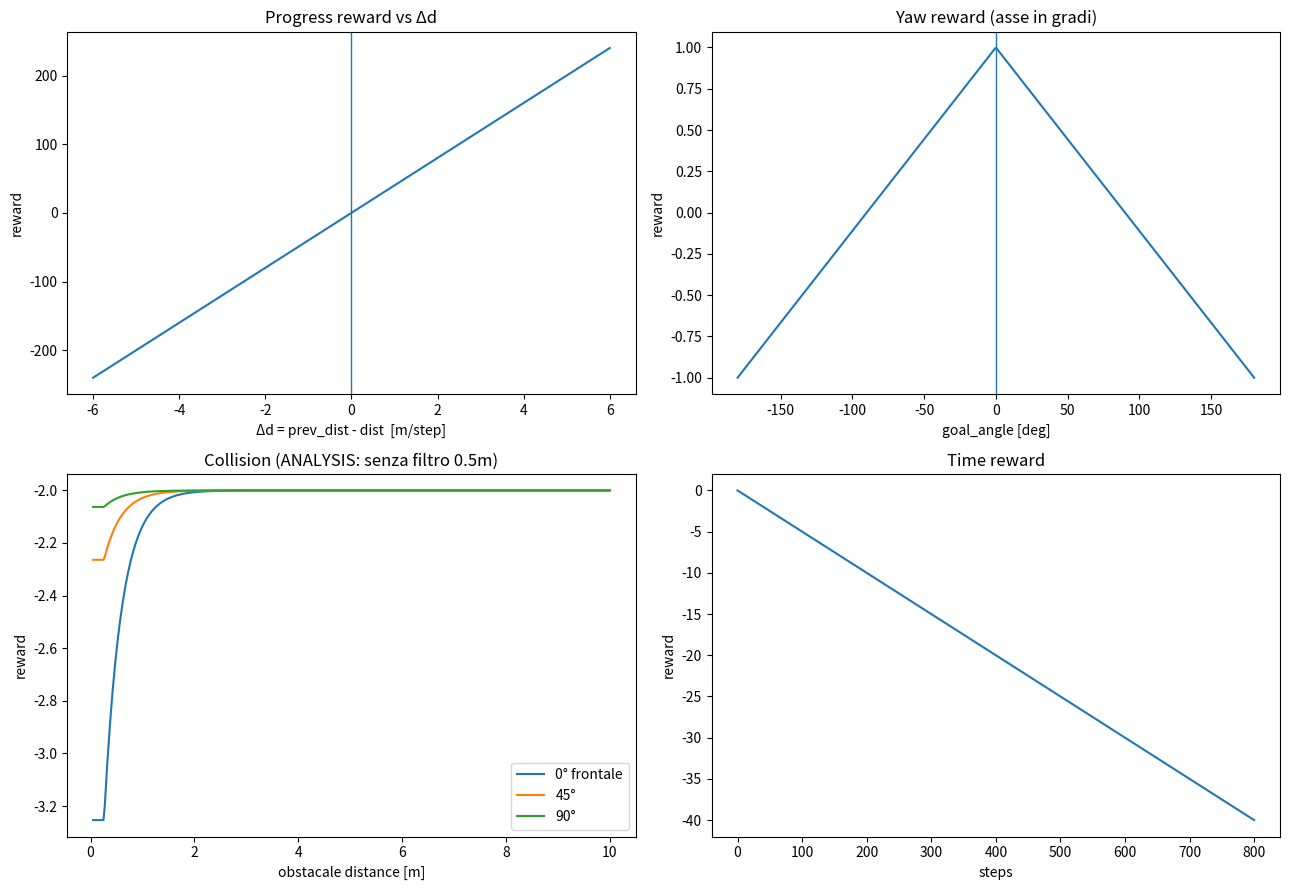

This figure's Python source:
import numpy as np
import matplotlib.pyplot as plt
import math

# -----------------------------
# PARAMETRI
# -----------------------------
w_progress = 40.0
w_yaw = 1.0
w_collision = 2.0
r_time = -0.05
max_steps_per_episode = 800

# Progress reward
DELTA_DIST_MAX = 6  # [m/step] <-- PARAMETRO CHIAVE

LIDAR_MAX_RANGE = 10.0

N_BEAMS = 181
FOV = np.pi  # [-90°, +90°]

MAX_WEIGHT = 10.0
POWER = 6
RANGE_VALID_MAX = 0.5
ROBOT_RADIUS = 0.25
DECAY_K = 3.0

# -----------------------------
# Funzioni
# -----------------------------
def compute_directional_weights(relative_angles, max_weight=MAX_WEIGHT, power=POWER):
    raw_weights = (np.cos(relative_angles)) ** power + 0.1
    scaled_weights = raw_weights * (max_weight / np.max(raw_weights))
    normalized_weights = scaled_weights / np.sum(scaled_weights)
    return normalized_weights

def compute_weighted_obstacle_reward_as_is(front_ranges, front_angles):
    # identica alla tua logica
    front_ranges = np.array(front_ranges, dtype=float)
    front_angles = np.array(front_angles, dtype=float)

    valid_mask = front_ranges <= RANGE_VALID_MAX
    if not np.any(valid_mask):
        return 0.0

    r = front_ranges[valid_mask]
    a = front_angles[valid_mask]

    relative_angles = np.unwrap(a)
    relative_angles[relative_angles > np.pi] -= 2 * np.pi

    weights = compute_directional_weights(relative_angles, max_weight=MAX_WEIGHT)

    safe_dists = np.clip(r - ROBOT_RADIUS, 1e-2, 3.5)
    decay = np.exp(-DECAY_K * safe_dists)
    weighted_decay = np.dot(weights, decay)

    return - (1.0 + 4.0 * weighted_decay)

def compute_weighted_obstacle_reward_analysis(front_ranges, front_angles):
    """
    Versione SOLO per analisi:
    - nessun filtro a 0.5m
    - pesi calcolati su tutti gli angoli
    - decay su tutti i raggi (quelli lontani contribuiscono poco perché exp(-k*dist))
    """
    r = np.array(front_ranges, dtype=float)
    a = np.array(front_angles, dtype=float)

    relative_angles = np.unwrap(a)
    relative_angles[relative_angles > np.pi] -= 2 * np.pi
    weights = compute_directional_weights(relative_angles, max_weight=MAX_WEIGHT)

    safe_dists = np.clip(r - ROBOT_RADIUS, 1e-2, 3.5)
    decay = np.exp(-DECAY_K * safe_dists)
    weighted_decay = np.dot(weights, decay)

    return - (1.0 + 4.0 * weighted_decay)

def yaw_reward(goal_angle_rad):
    return w_yaw * (1.0 - (2.0 * np.abs(goal_angle_rad) / np.pi))

def progress_reward(delta_dist, delta_dist_max=DELTA_DIST_MAX):
    delta_clipped = np.clip(delta_dist,
                             -delta_dist_max,
                             +delta_dist_max)
    return w_progress * delta_clipped

def time_reward(steps):
    return r_time * steps

def scan_with_single_obstacle(front_angles, obstacle_angle, obstacle_distance,
                              lidar_max_range=LIDAR_MAX_RANGE, beam_spread=5):
    ranges = np.full_like(front_angles, fill_value=lidar_max_range, dtype=float)
    idx = int(np.argmin(np.abs(front_angles - obstacle_angle)))
    lo = max(0, idx - beam_spread)
    hi = min(len(ranges), idx + beam_spread + 1)
    ranges[lo:hi] = obstacle_distance
    return ranges

# -----------------------------
# Domini
# -----------------------------
delta_d = np.linspace( -DELTA_DIST_MAX,
                       DELTA_DIST_MAX,
                       400)

steps = np.arange(0, max_steps_per_episode + 1)

angles_deg = np.linspace(-180, 180, 600)
angles_rad = np.deg2rad(angles_deg)

front_angles = np.linspace(-FOV/2, FOV/2, N_BEAMS)
obstacle_distances = np.linspace(0.05, LIDAR_MAX_RANGE, 400)

obstacle_cases = [
    ("0° frontale", np.deg2rad(0.0)),
    ("45°", np.deg2rad(45.0)),
    ("90°", np.deg2rad(90.0)),
]

# -----------------------------
# Curve
# -----------------------------
r_prog = progress_reward(delta_d)
r_yaw = yaw_reward(angles_rad)
r_t = time_reward(steps)

collision_as_is = {}
collision_analysis = {}

for label, a in obstacle_cases:
    vals1, vals2 = [], []
    for d_obs in obstacle_distances:
        scan = scan_with_single_obstacle(front_angles, a, d_obs, beam_spread=5)
        vals1.append(w_collision * compute_weighted_obstacle_reward_as_is(scan, front_angles))
        vals2.append(w_collision * compute_weighted_obstacle_reward_analysis(scan, front_angles))
    collision_as_is[label] = np.array(vals1)
    collision_analysis[label] = np.array(vals2)

# -----------------------------
# Time
# -----------------------------
steps = np.arange(0, max_steps_per_episode + 1)
r_t = time_reward(steps)

# -----------------------------
# Plot
# -----------------------------
fig = plt.figure(figsize=(13, 9))

ax1 = plt.subplot(2, 2, 1)
ax1.plot(delta_d, r_prog)
ax1.axvline(0.0, linewidth=1)
ax1.set_title("Progress reward vs Δd")
ax1.set_xlabel("Δd = prev_dist - dist  [m/step]")
ax1.set_ylabel("reward")

ax2 = plt.subplot(2, 2, 2)
ax2.plot(angles_deg, r_yaw)
ax2.axvline(0.0, linewidth=1)
ax2.set_title("Yaw reward (asse in gradi)")
ax2.set_xlabel("goal_angle [deg]")
ax2.set_ylabel("reward")

"""ax3 = plt.subplot(2, 2, 3)
for label, curve in collision_as_is.items():
    ax3.plot(obstacle_distances, curve, label=label)
ax3.set_title("Collision (AS-IS: filtro range<=0.5m)")
ax3.set_xlabel("obstacale distance [m]")
ax3.set_ylabel("reward")
ax3.legend()"""

ax3 = plt.subplot(2, 2, 3)
for label, curve in collision_analysis.items():
    ax3.plot(obstacle_distances, curve, label=label)
ax3.set_title("Collision (ANALYSIS: senza filtro 0.5m)")
ax3.set_xlabel("obstacale distance [m]")
ax3.set_ylabel("reward")
ax3.legend()

ax4 = plt.subplot(2, 2, 4)
ax4.plot(steps, r_t)
ax4.set_title("Time reward")
ax4.set_xlabel("steps")
ax4.set_ylabel("reward")

plt.tight_layout()
plt.show()
